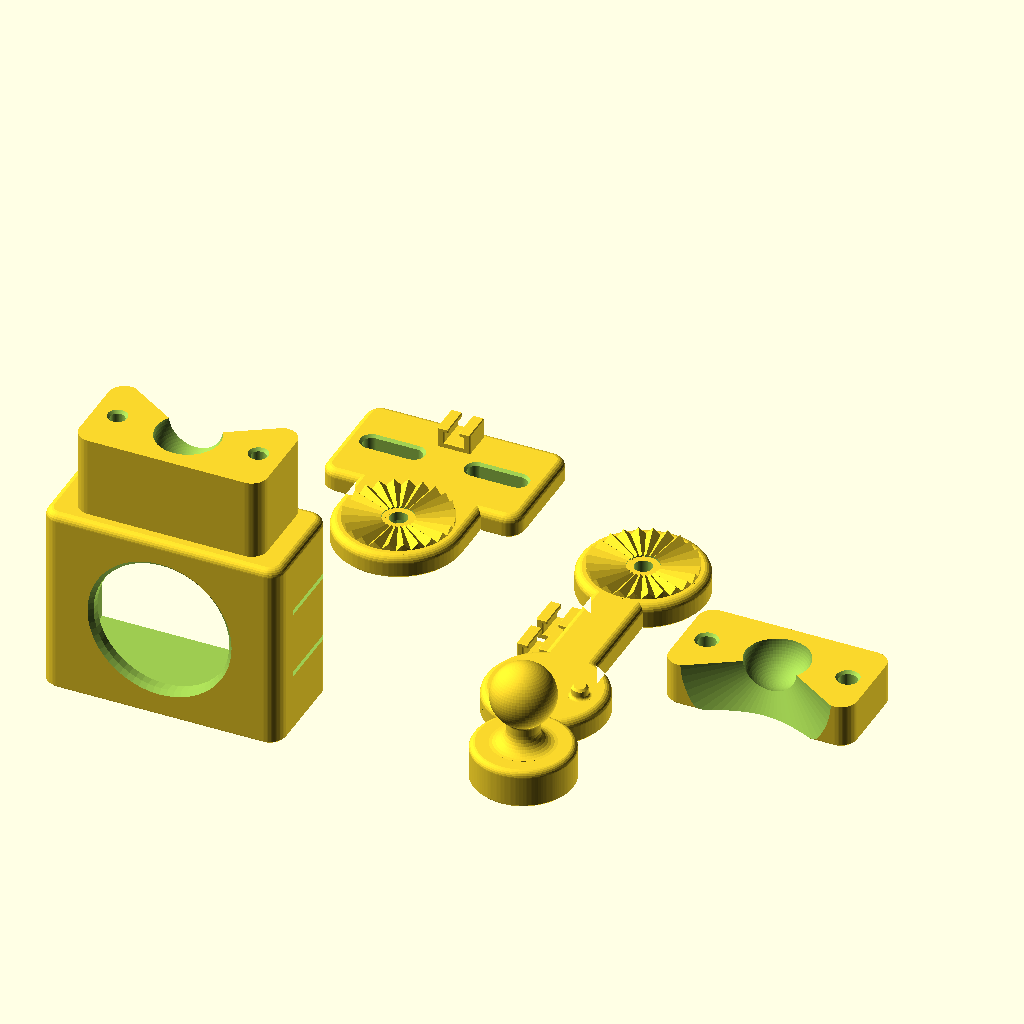
Cell 1: the model at its default parameters.
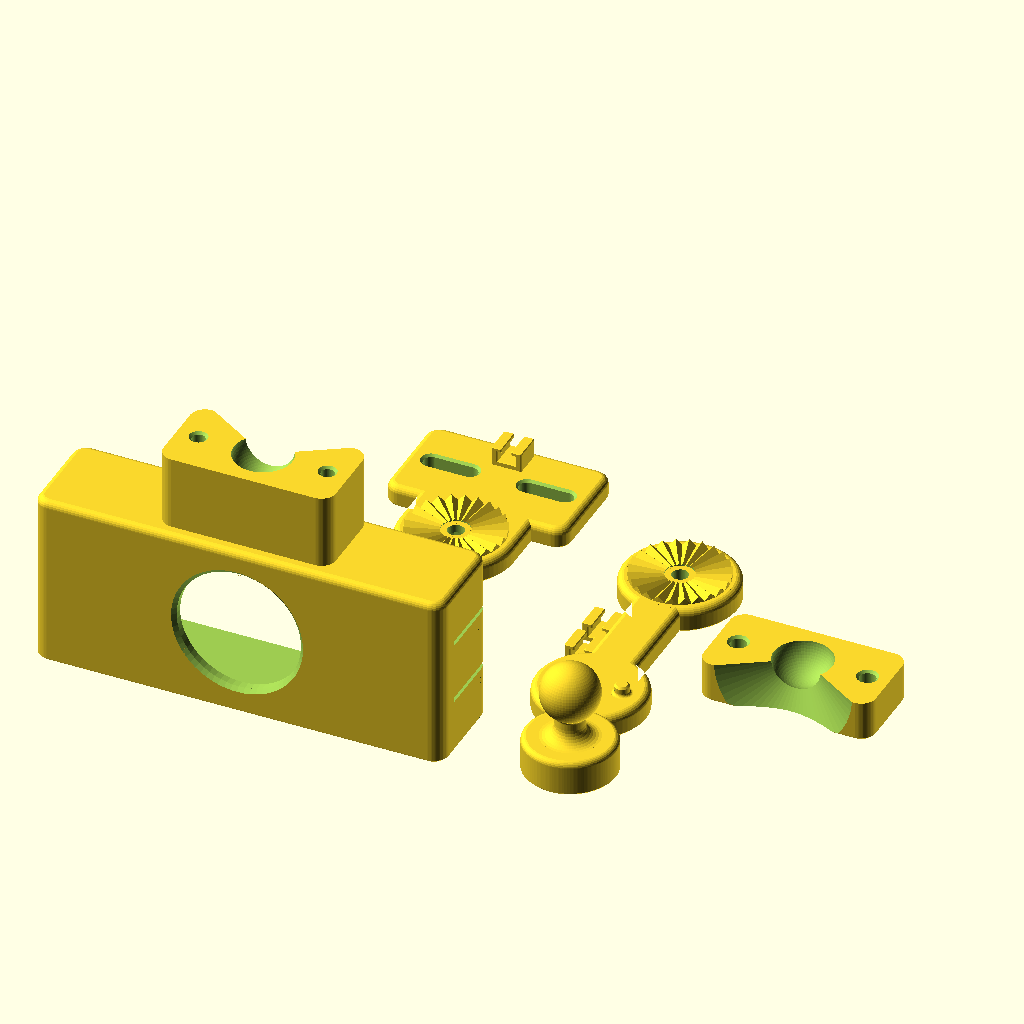
Cell 2: cam_w = 80 (everything else at default).
All cells are drawn from the same view direction (rotation 55°, 0°, 25°, orthographic, colour scheme Cornfield), but the view is re-fitted for each cell, so position and scale can differ between cells as well as the parameter.
OpenSCAD source file projects/kobra2neo_nozzle_cam/nozzle_cam_mount.scad:
// Nozzle camera mount for Anycubic Kobra 2 Neo — LEFT side of print head
// Camera: 1/4" CMOS 640x480 USB mini webcam with collapsible cable
//          (vendor-listed body size 40 x 30 x 15 mm, Robu.in / Zbotic)
//
// Kinematic chain (head -> camera):
//   base   : plate bolted to the left side of the head, with a toothed rosette
//   arm    : flat bar; rosette at top (locks at 15 deg steps, any angle in the
//            plane of the head's side), 2 locating pins + M3 hole at bottom
//   stud   : separate ball stud, bolts to the arm end, printed UPRIGHT so the
//            ball is a clean full sphere (no supports, no print-in-place)
//   cradle : holds the camera; lower half of a split ball socket on top
//   cap    : upper half of the socket. Two M3 screws squeeze cap onto the ball
//            -> adjustable friction, then lock tight. Gives +/-30 deg tilt and
//            360 deg roll at the camera.
//
// Why a split clamp instead of a snap/print-in-place ball: snap sockets wear
// loose, and print-in-place balls fuse or rattle depending on the printer.
// A bolted clamp tolerates +/-0.3 mm print error and can be re-tightened.
//
// Hardware: 1x M3x16 + plain nut + spring washer under the head, blue
//           threadlocker on the thread (rosette; nut is boxed in by the head),
//           1x M3x12 + M3 nyloc nut (stud, side slot),
//           2x M3x12 self-tapping into plastic (socket cap),
//           head screws: reuse / lengthen the head's own M3 screws.
//
// !!! Values marked MEASURE are not verified against real parts. !!!

PART = "print"; // "print" | "base" | "arm" | "stud" | "cradle" | "cap"

/* ---------- Camera ---------- */
// Measured by the user: 40 W x 31 H x 15.5 D (body only, lens ring extra),
// lens 24 dia centred at (20, 15.5) on the 40 x 31 face.
cam_w      = 40.0;   // body width   (measured)
cam_h      = 31.0;   // body height  (measured)
cam_d      = 15.5;   // body depth, largest case: 15.5 is the body alone (measured)
cam_d_min  = 15.5;   // = cam_d -> one exact snap lip. Lower it to get a ratchet
                     // that holds any body depth from cam_d_min to cam_d
lens_d     = 24.0;   // lens ring diameter (measured)
lens_tol   = 2.0;    // hole = lens + 2 mm -> 26 mm (as requested)
lens_off_x = 0.0;    // lens centred across the width (20 of 40)
lens_off_z = 0.0;    // lens centred up the height (15.5 of 31)
lens_shape = "circle"; // "circle" | "flat" | "teardrop" (see lens_teardrop)
fit        = 0.4;    // clearance per side
lip_zone   = 2.4;    // pocket depth behind the deepest catch for the last tooth + lead-in
lip_d      = 0.8;    // how far each tooth reaches over the camera's back edge
tooth_p    = 1.8;    // tooth pitch: worst-case front-back play of the camera
tooth_top  = 0.8;    // flat crest of each tooth: two 0.4 mm lines, prints solid
tongue_l   = 15;     // free length of the side snap tongues (~1.1 % strain in PETG)
tongue_h   = 12;     // tongue height
slit_w     = 1.0;    // slit that frees the tongue

/* ---------- Cable guide (flat USB cable, exits the camera's back) ---------- */
cable_w    = 3.0;    // flat cable width        MEASURE
cable_t    = 1.5;    // flat cable thickness    MEASURE
cable_side = -1;     // which side the cable runs: -1 / +1 (cradle X = arm X)
clip_len   = 6;      // length of each clip along the cable
clip_wall  = 1.4;    // >= 1.2 after edge rounding
clip_floor = 1.2;

/* ---------- Head attachment ---------- */
hole_spacing = 20.0;  // centre-to-centre of the two head screws    MEASURE
screw_d      = 3.4;
slot_len     = 8.0;   // slot travel: spacing works within +/-4 mm
base_t       = 4.5;   // >= 1.5 mm over the nut trap

/* ---------- Arm / rosette ---------- */
arm_len   = 40;       // rosette centre to ball-stud centre
arm_w     = 10;
arm_t     = 5;
ros_r     = 10;       // rosette radius
ros_n     = 24;       // teeth -> 15 deg steps

/* ---------- Ball joint ---------- */
ball_d    = 12;
neck_d    = 6;
neck_len  = 5;
flange_d  = 19;
// Stud nut: side-loaded slot, so the nut cannot drop out along the bolt axis,
// and a nylon-insert lock nut (nyloc) so vibration cannot back it off.
nyloc_t     = 4.0;               // M3 nyloc height (DIN 985); use 2.4 for a plain nut
nut_slot_t  = nyloc_t + 0.2;
nut_slot_w  = 5.6;               // snug on the 5.5 mm flats: the nut pushes in and stays
slot_skin   = 1.6;               // floor and roof around the slot (4 layers at 0.4)
flange_h    = nut_slot_t + 2*slot_skin;
pin_d     = 3.0;  pin_off = 6.5;   // locating pins on the arm: hole edge stays 1.3 mm from the rim
pin_fillet = 0.6;                  // root fillet on each pin (the pins take side load)
sock_wall = 3;
sock_gap  = 0.5;      // per half; leaves 1 mm for the screws to squeeze
cone_half = 58;       // wider to make room for the neck-to-ball fillet       // socket mouth half-angle (tilt range = this - neck angle)

m3_clear = 3.4; m3_pilot = 2.8; nut_af = 5.7; nut_t = 2.6;
wall = 2.4;   // 6 perimeters at 0.4; leaves >= 1 mm at filleted wall ends
$fn  = 64;

/* ================= helpers ================= */
module nut_trap(h=nut_t+0.2) cylinder(d=nut_af/cos(30), h=h, $fn=6);
module slot(len, d, h) hull() for (x=[-len/2, len/2]) translate([x,0,0]) cylinder(d=d, h=h);

// Face-gear rosette on z=0, teeth pointing +z. Pyramidal teeth (apex at
// centre) so two identical rosettes mesh across the whole face.
module rosette(r=ros_r, n=ros_n) {
    a = 180/n;  h = r*sin(a);
    // teeth sink 0.5 mm into the body and the shared apex is cut away,
    // so the union is a clean manifold
    difference() {
        intersection() {
            union() for (i=[0:n-1]) rotate([0,0,i*360/n])
                hull() {
                    polyhedron(points=[[0,0,0],[r*cos(a),-r*sin(a),0],[r*cos(a),r*sin(a),0],[r,0,h]],
                               faces=[[0,1,2],[0,3,1],[0,2,3],[1,3,2]]);
                    translate([0,0,-0.5]) cylinder(r=0.01, h=0.01);
                    translate([r*cos(a)*0.99,0,-0.5]) cylinder(r=r*sin(a)*0.99, h=0.5, $fn=4);
                }
            translate([0,0,-0.5]) cylinder(r=r, h=h+1);
        }
        translate([0,0,-1]) cylinder(r=3, h=h+2);
    }
}
ros_h = ros_r*sin(180/ros_n);

/* ================= edge finishing ================= */
// Every exposed edge is rounded. Rules (FDM):
//  - edges on the bed get a 45 deg chamfer, never a fillet (a bottom fillet is
//    an overhang that curls and makes elephant-foot worse)
//  - top and vertical edges get fillets
//  - inside corners of outlines get fillets (fewer stress risers)
//  - functional faces stay sharp: rosette teeth, ball seat, socket split face
edge_r   = 1.5;   // fillet radius on outer edges
bed_ch   = 0.5;   // chamfer on bed edges
inner_r  = 3;     // fillet in concave outline corners
hole_ch  = 0.5;   // chamfer at hole entries
$fn_tool = 24;

// convex tool for minkowski: chamfered bottom (c), rounded top (r)
module edge_tool(r=edge_r, c=bed_ch, top=true) hull() {
    cylinder(r1=r-c, r2=r, h=max(c,0.001), $fn=$fn_tool);
    translate([0,0,max(c,0.001)])
        if (top) intersection() {
            sphere(r, $fn=$fn_tool);
            cylinder(r=r, h=r, $fn=$fn_tool);
        }
        else cylinder(r=r, h=r, $fn=$fn_tool);   // square top edge
}
// extrude a 2D outline to height H with every outer edge finished
module rslab(H, r=edge_r, c=bed_ch, fr=inner_r, top=true) {
    minkowski() {
        linear_extrude(H - max(c,0.001) - r)
            offset(delta=-r) offset(r=fr) offset(delta=-fr) children();
        edge_tool(r, c, top);
    }
}
// chamfer cone for a hole entry at z=0 going down (place at the face)
module hole_chamfer(d, ch=hole_ch) translate([0,0,-ch]) cylinder(d1=d, d2=d+2*ch, h=ch+0.01);

/* ================= parts (all modelled in print orientation) ================= */

// BASE — flat on bed. Head-facing side is the bed side.
base_w = hole_spacing + slot_len + 10;
base_l = 22;   // tall enough that the cable clip sits clear of the arm disc
lobe_r = ros_r + edge_r + 0.5;   // flat ring left round the rosette after the fillet
// Twist-lock clip for a flat cable. Local frame: cable runs along Y, clip
// opens toward +Z, floor bottom at z=0. The opening between the rigid lips is
// just wider than the cable is thick: slide the cable in on its edge, turn it
// flat, and it cannot come back out. Nothing has to flex, so no thin lips.
// Edges are rounded (0.3 mm).
clip_iw   = cable_w + 0.6;                   // channel width (cable lies flat)
clip_id   = cable_t + 0.5;                   // channel depth under the lips
clip_open = cable_t + 0.4;                   // gap between lips (cable on edge)
clip_lip  = (clip_iw - clip_open)/2;         // lip reach over the cable
clip_lh   = 0.9;                             // lip thickness
clip_ow   = clip_iw + 2*clip_wall;
clip_h    = clip_floor + clip_id + clip_lh;  // overall height
module cable_clip(len=clip_len) {
    minkowski() {
        rotate([90,0,0]) linear_extrude(len - 0.6, center=true) offset(delta=-0.3) {
            difference() {
                translate([-clip_ow/2, 0]) square([clip_ow, clip_h]);
                translate([-clip_iw/2, clip_floor]) square([clip_iw, clip_id + 1]);
            }
            // rigid lips
            for (sx=[-1,1]) mirror([sx > 0 ? 1 : 0, 0])
                translate([-clip_iw/2 - 0.01, clip_floor + clip_id]) square([clip_lip + 0.01, clip_lh]);
        }
        sphere(0.3, $fn=8);
    }
}

module base() {
    lobe_y = -(base_l/2 + ros_r - 2);
    difference() {
        union() {
            rslab(base_t) {
                square([base_w, base_l], center=true);
                hull() {
                    translate([-lobe_r, -base_l/2]) square([2*lobe_r, 1]);
                    translate([0, lobe_y]) circle(r=lobe_r, $fn=64);
                }
            }
            translate([0, lobe_y, base_t - 0.01]) rosette();
            // cable clip on the outer face, between the head-screw slots;
            // the cable leaves upward to join the head's own cable bundle
            translate([0, base_l/2 - clip_len/2 - edge_r, base_t - 0.1]) cable_clip();
        }
        for (s=[-1,1]) translate([s*hole_spacing/2, 0, 0]) {
            translate([0,0,-1]) slot(slot_len, screw_d, base_t+2);
            // chamfered slot entry on the outer face
            translate([0,0,base_t - hole_ch]) hull() for (x=[-slot_len/2, slot_len/2])
                translate([x,0,0]) cylinder(d1=screw_d, d2=screw_d+2*hole_ch, h=hole_ch+0.01);
        }
        translate([0, lobe_y, -1]) cylinder(d=m3_clear, h=base_t+ros_h+2);
        translate([0, lobe_y, -0.01]) nut_trap();
    }
}

// ARM — flat on bed. Rosette at origin (top face), stud pad at (0,-arm_len).
pad_d = flange_d + 2*edge_r + 1;
module arm() {
    difference() {
        union() {
            rslab(arm_t) {
                circle(r=lobe_r, $fn=64);
                translate([0,-arm_len]) circle(d=pad_d, $fn=64);
                translate([-arm_w/2, -arm_len]) square([arm_w, arm_len]);
            }
            translate([0,0,arm_t-0.01]) rosette();
            // two cable clips along the arm's side edge, opening away from the head
            for (y=[-18, -26]) translate([cable_side*(arm_w/2 + clip_ow/2 - 0.6), y, 0]) cable_clip();
            // features sink 0.1 mm: the faceted fillet top sits ~0.02 mm below nominal
            for (s=[-1,1]) translate([s*pin_off, -arm_len, arm_t-0.1]) {
                cylinder(d=pin_d, h=1.7);
                translate([0,0,1.7]) cylinder(d1=pin_d, d2=pin_d-0.8, h=0.4);  // lead-in
                // root fillet so the pin cannot snap off flush with the face
                rotate_extrude($fn=48) difference() {
                    square([pin_d/2 + pin_fillet, pin_fillet + 0.1]);
                    translate([pin_d/2 + pin_fillet, pin_fillet + 0.1]) circle(r=pin_fillet, $fn=24);
                }
            }
        }
        translate([0,0,-1]) cylinder(d=m3_clear, h=arm_t+ros_h+2);
        translate([0,-arm_len,-1]) cylinder(d=m3_clear, h=arm_t+2);
        translate([0,-arm_len,-1]) cylinder(d=6, h=1+1.5);   // M3 head recess
    }
}

// STUD — upright on its flange. Full sphere on top.
ball_c = flange_h + neck_len + ball_d/2 - 1;
neck_fillet = 3;      // neck root: where bending stress peaks
ball_fillet = 0.8;    // neck-to-ball: small, it eats tilt range
module stud() {
    difference() {
        union() {
            rslab(flange_h, r=1.2, c=bed_ch) circle(d=flange_d, $fn=64);
            cylinder(d=neck_d, h=ball_c);
            translate([0,0,ball_c]) sphere(d=ball_d);
            // concave fillet between neck and flange
            translate([0,0,flange_h - 0.1]) rotate_extrude($fn=64) difference() {
                square([neck_d/2 + neck_fillet, neck_fillet + 0.1]);
                translate([neck_d/2 + neck_fillet, neck_fillet + 0.1]) circle(r=neck_fillet, $fn=32);
            }
            // concave fillet between neck and ball: circle tangent to both
            nr = neck_d/2; R = ball_d/2; f = ball_fillet;
            fx = nr + f;  fd = R + f;  fz = ball_c - sqrt(fd*fd - fx*fx);
            tz = ball_c - (ball_c - fz)*R/fd;                 // tangent point on the ball
            rotate_extrude($fn=64) difference() {
                translate([nr - 0.05, fz]) square([fx - nr + 0.05, tz - fz + 0.05]);
                translate([fx, fz]) circle(r=f, $fn=32);
            }
        }
        // bolt hole runs on into the neck so the bolt tip clears the nut
        translate([0,0,-1]) cylinder(d=m3_clear, h=flange_h + 4);
        // side-loading nut slot: open toward +Y only. Once the bolt passes
        // through the nut it cannot move in any direction, tight or loose.
        translate([0,0,slot_skin]) linear_extrude(nut_slot_t) hull() {
            rotate(30) circle(d=nut_slot_w/cos(30), $fn=6);   // flats face +/-X
            translate([-nut_slot_w/2, 0]) square([nut_slot_w, flange_d]);
        }
        // flared mouth: no knife-edge where the slot meets the round rim,
        // and the nut starts in easily
        translate([0,0,slot_skin]) linear_extrude(nut_slot_t)
            polygon([[-nut_slot_w/2, flange_d/2 - 3], [nut_slot_w/2, flange_d/2 - 3],
                     [nut_slot_w/2 + 2, flange_d/2 + 0.5], [-nut_slot_w/2 - 2, flange_d/2 + 0.5]]);
        for (s=[-1,1]) translate([s*pin_off,0,-0.01]) {
            cylinder(d=pin_d+0.4, h=2.4);
            // entry chamfer clears the pin's root fillet so the stud seats flat
            cylinder(d1=pin_d + 2*pin_fillet + 0.6, d2=pin_d+0.4, h=pin_fillet + 0.1);
        }
    }
}

// Socket block geometry (shared by cradle and cap)
sock_s   = ball_d + 2*sock_wall;   // block width/depth
sock_ear = 9;                      // ear beyond block; >=1.5 mm wall around screw counterbore
sock_bx  = sock_s/2 + sock_ear/2;  // screw x offset
sock_hh  = ball_d/2 + sock_wall;   // cap height (+gap)
// lower half is taller: the 55 deg mouth cone must exit the back face
// above the cradle top wall, or it cuts through into the camera pocket
sock_low = ceil(sock_s/2 * tan(cone_half)) + 1;
sock_W   = sock_s + 2*sock_ear;
module socket_mouth() {
    // cone opening toward +Y (back of camera), where the stud enters
    rotate([-90,0,0]) cylinder(r1=0, r2=40*tan(cone_half), h=40);
}
// rim chamfer where the ball cup meets the split face (face at z=0, cup below)
module cup_rim(gap_to_centre) {
    rr = sqrt(pow((ball_d+0.2)/2,2) - pow(gap_to_centre,2));
    hole_chamfer(2*rr, 0.6);
}

// CRADLE — upright, bottom on bed. Camera looks -Y; inserts from the open back.
module cradle() {
    iw = cam_w + 2*fit;  ih = cam_h + 2*fit;  id = cam_d + fit + lip_zone;
    ow = iw + 2*wall;    oh = ih + 2*wall;    od = id + wall;
    ys = od - sock_s;                        // socket block flush with back face
    ov = -ys;                                // overhang past the front face
    bc = [0, od - sock_s/2, oh + sock_low];  // ball centre
    top = oh + sock_low - sock_gap;          // split face of the lower half
    difference() {
        union() {
            translate([0, od/2, 0]) rslab(oh) square([ow, od], center=true);
            // lower socket half + ears. Split face edges stay SHARP so the two
            // halves meet flush with no groove; vertical corners are rounded
            // with the same radius on both halves so they line up.
            translate([0, ys + sock_s/2, oh - edge_r - 0.1])
                rslab(top - oh + edge_r + 0.1, c=0, top=false) square([sock_W, sock_s], center=true);
            // rounded 45 deg gusset under the front overhang (prints without support)
            if (ov > 0) minkowski() {
                rotate([90,0,90]) linear_extrude(sock_W - 2*edge_r, center=true)
                    offset(delta=-1) polygon([[ys, oh+2], [0, oh+2], [0, oh-ov-2]]);
                sphere(1, $fn=16);
            }
        }
        // camera pocket, with a 0.6 mm lead-in chamfer at the open back
        translate([-iw/2, wall, wall]) cube([iw, id + 1, ih]);
        translate([0, od + 0.01, wall + ih/2]) rotate([90,0,0])
            linear_extrude(0.6, scale=[iw/(iw+1.2), ih/(ih+1.2)]) square([iw+1.2, ih+1.2], center=true);
        // lens window: teardrop (pointed top keeps the overhang at 45 deg),
        // chamfered on the front face
        translate([lens_off_x, 0, oh/2 + lens_off_z]) rotate([-90,0,0]) {
            translate([0,0,-0.5]) linear_extrude(wall + 1) lens_teardrop(lens_d + lens_tol);
            translate([0,0,-0.01]) linear_extrude(0.81, scale=(lens_d+lens_tol)/(lens_d+lens_tol+1.6))
                lens_teardrop(lens_d + lens_tol + 1.6);
        }
        // slits that free a snap tongue at the back of each side wall
        for (sx=[-1,1]) for (sz=[-1,1])
            translate([sx > 0 ? iw/2 - 0.01 : -ow/2 - 1, od - tongue_l, wall + ih/2 + sz*(tongue_h/2 + slit_w/2) - slit_w/2])
                cube([wall + 1.01, tongue_l + 1, slit_w]);
        translate(bc) sphere(d=ball_d + 0.2);
        translate(bc) socket_mouth();
        for (s=[-1,1]) translate([s*sock_bx, bc[1], 0]) {
            translate([0,0,oh + 1]) cylinder(d=m3_pilot, h=sock_low + 1);
            translate([0,0,top]) hole_chamfer(m3_pilot);
        }
    }
    // Snap lips on the tips of the side tongues. They are vertical prisms, so
    // every face prints as a wall (no overhang). The camera pushes in from the
    // back, the ramps spread the tongues, and the square catch faces close
    // behind the camera's back edge on the left and right.
    // Ratchet: each tongue carries a row of teeth. Catch faces (square, facing
    // the front) sit every tooth_p from the deepest body (cam_d) forward to the
    // shallowest (cam_d_min). Ramps face the back, so the camera slides in and
    // the first tooth behind its back face holds it. Teeth in front of the
    // back face just press on the camera's sides (tongue pre-loaded ~0.8 mm).
    y_deep = wall + cam_d + fit;             // catch for the deepest body
    n_teeth = ceil((cam_d - cam_d_min)/tooth_p) + 1;
    for (sx=[-1,1]) translate([sx*iw/2, 0, wall + ih/2 - (tongue_h - 2)/2])
        mirror([sx > 0 ? 1 : 0, 0, 0]) linear_extrude(tongue_h - 2)
            // one continuous sawtooth outline on a base strip sunk into the
            // tongue (separate touching teeth make a non-manifold mesh)
            let(y_lo = y_deep - (n_teeth-1)*tooth_p)
            polygon(concat(
                [[-0.6, y_lo]],
                [for (k=[n_teeth-1:-1:0]) let(y = y_deep - k*tooth_p)
                    each [[0.001, y], [lip_d, y], [lip_d, y + tooth_top]]],
                [[0.001, y_deep + tooth_p], [-0.6, y_deep + tooth_p]]));
    // No cable clip on the cradle: anything fixed across the tongue slits
    // locks the tongues. The cable leaves the open back and goes straight
    // back to the arm (which sits directly behind the camera) as a free loop.
}
// Lens window outline. 2D -Y is "up" in the cradle (rotate([-90,0,0]) maps it).
//  "circle"   : nominal round hole
//  "flat"     : teardrop cut flat at the circle's top, so the hole is no
//               taller than nominal; the flat is a short bridge
//  "teardrop" : full point, 45 deg all the way up (adds 0.41 x radius height)
module lens_teardrop(d) {
    if (lens_shape == "circle") circle(d=d, $fn=64);
    else intersection() {
        hull() {
            circle(d=d, $fn=64);
            translate([0, -d/2*sqrt(2)]) square(0.01, center=true);
        }
        if (lens_shape == "flat") translate([-d, -d/2]) square([2*d, 2*d]);
        else square(4*d, center=true);
    }
}

// CAP — modelled directly in print orientation: screw-head face on the bed,
// split face on top with the cup open upward (prints as a bowl, no sagging dome).
// Equivalent to the lower half mirrored: ball centre sits sock_gap above the top.
cap_H = sock_hh - sock_gap;
module cap_print() {
    difference() {
        rslab(cap_H, top=false) square([sock_W, sock_s], center=true);   // split face sharp
        translate([0,0,cap_H + sock_gap]) {
            sphere(d=ball_d + 0.2);
            rotate([0,0,180]) socket_mouth();          // mouth faces -Y in print frame
        }
        for (s=[-1,1]) translate([s*sock_bx, 0, 0]) {
            translate([0,0,-1]) cylinder(d=m3_clear, h=cap_H + 2);
            translate([0,0,-1]) cylinder(d=6, h=1 + 3);              // 3 mm head counterbore (bed side)
            translate([0,0,cap_H]) hole_chamfer(m3_clear);
        }
    }
}

/* ================= layout ================= */
if (PART == "base")   base();
if (PART == "arm")    arm();
if (PART == "stud")   stud();
if (PART == "cradle") cradle();
if (PART == "cap")    cap_print();
if (PART == "print") {
    translate([-30, 45, 0]) base();
    translate([15, 30, 0])  arm();
    translate([20, -30, 0]) stud();
    translate([-45, -40, 0]) cradle();
    translate([50, 10, 0])  cap_print();
}

/* ================= assembly pose (for the web viewer) =================
   World frame: head's left side face is the plane X=0, head body at +X,
   Z up, Y along the head (front/back). PART = "asm_<part>" exports that
   part in its assembled position so the viewer can explode it. */
arm_angle = -82.5;    // arm swing about the rosette (display only); n*15+7.5 so the teeth mesh
_lobe_y = -(base_l/2 + ros_r - 2);
_iw = cam_w + 2*fit; _ih = cam_h + 2*fit; _id = cam_d + fit + lip_zone;
_oh = _ih + 2*wall;  _od = _id + wall;
_bc = [0, _od - sock_s/2, _oh + sock_low];

module asm_base_tf()  multmatrix([[0,0,-1,0],[1,0,0,0],[0,1,0,0]]) children();
module asm_arm_tf()
    translate([0,0,_lobe_y]) rotate([arm_angle,0,0]) translate([0,0,-_lobe_y])
    multmatrix([[0,0,1,-(arm_t+base_t+ros_h)],[1,0,0,0],[0,1,0,_lobe_y]]) children();
module asm_stud_tf()   asm_arm_tf() translate([0,-arm_len,arm_t]) children();
module asm_cradle_tf() asm_stud_tf()
    multmatrix([[1,0,0,0],[0,0,1,-_bc[2]],[0,-1,0,ball_c + _bc[1]]]) children();
module asm_cap_tf()    asm_cradle_tf()
    multmatrix([[1,0,0,_bc[0]],[0,-1,0,_bc[1]],[0,0,-1,_bc[2] + sock_gap + sock_hh - sock_gap]]) children();

if (PART == "asm_base")   asm_base_tf()   base();
if (PART == "asm_arm")    asm_arm_tf()    arm();
if (PART == "asm_stud")   asm_stud_tf()   stud();
if (PART == "asm_cradle") asm_cradle_tf() cradle();
if (PART == "asm_cap")    asm_cap_tf()    cap_print();
if (PART == "asm") { asm_base_tf() base(); asm_arm_tf() arm(); asm_stud_tf() stud();
                     asm_cradle_tf() cradle(); asm_cap_tf() cap_print(); }

// reference camera (not printed): body seated in the cradle + lens ring
module camera_dummy() {
    translate([-cam_w/2, wall, wall + fit]) cube([cam_w, cam_d, cam_h]);
    translate([lens_off_x, wall + 0.01, _oh/2 + lens_off_z]) rotate([90,0,0]) cylinder(d=lens_d, h=wall + 5, $fn=48);
}
if (PART == "asm_camera") asm_cradle_tf() camera_dummy();
Parameter table extracted from the source (name, type, default, range or options):
PART: string, default "print"
cam_w: number, default 40
cam_h: number, default 31
cam_d: number, default 15.5
cam_d_min: number, default 15.5
lens_d: number, default 24
lens_tol: number, default 2
lens_off_x: number, default 0
lens_off_z: number, default 0
lens_shape: string, default "circle"
fit: number, default 0.4
lip_zone: number, default 2.4
lip_d: number, default 0.8
tooth_p: number, default 1.8
tooth_top: number, default 0.8
tongue_l: number, default 15
tongue_h: number, default 12
slit_w: number, default 1
cable_w: number, default 3
cable_t: number, default 1.5
cable_side: number, default -1
clip_len: number, default 6
clip_wall: number, default 1.4
clip_floor: number, default 1.2
hole_spacing: number, default 20
screw_d: number, default 3.4
slot_len: number, default 8
base_t: number, default 4.5
arm_len: number, default 40
arm_w: number, default 10
arm_t: number, default 5
ros_r: number, default 10
ros_n: number, default 24
ball_d: number, default 12
neck_d: number, default 6
neck_len: number, default 5
flange_d: number, default 19
nyloc_t: number, default 4
nut_slot_w: number, default 5.6
slot_skin: number, default 1.6
pin_fillet: number, default 0.6
sock_wall: number, default 3
sock_gap: number, default 0.5
cone_half: number, default 58
wall: number, default 2.4
